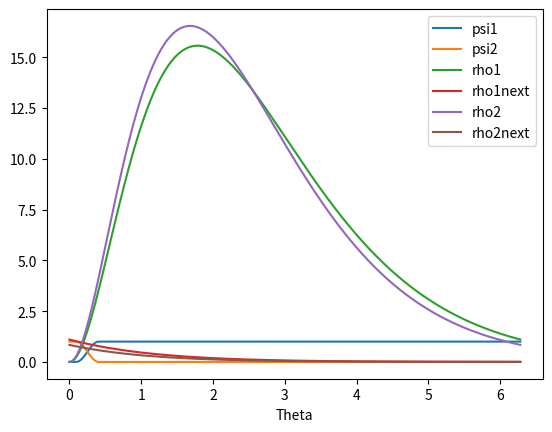
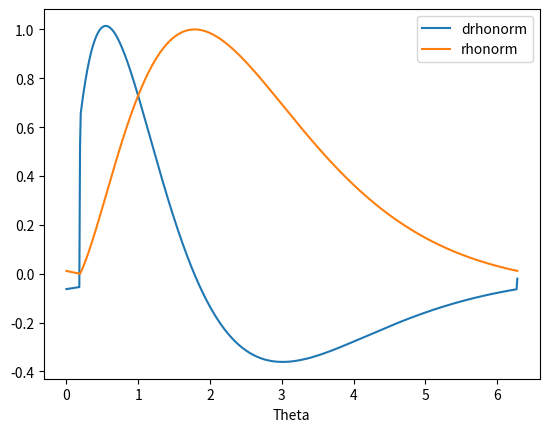
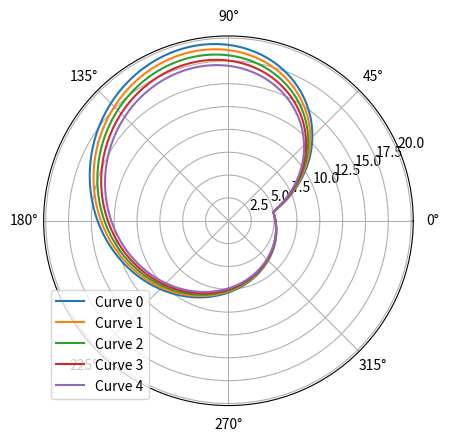

The matplotlib source for these figures, in order:
"""
Code to determine the Came profile 
Dimensions are in "cm"
"""
import numpy as np
import matplotlib.pyplot as plt 
import math
from scipy.stats import gamma

# GEOMETRICAL PARAMETERS 
l0 = 27.5   # Length from the bearing to the hinge 
h0 = 6.5    # Length of the vertical wall which supports the hinge
hb = 4.0    # Length of the vertical support of the bearing 
br = 1.1    # Bearing radius 

# max and min positions of the bearing
h1a = [6.5, 7.1, 7.7, 8.3, 8.9]
h2a = [20.5, 20.5, 20.5, 20.5, 20.5]

nc = 1    # Cycles per cam turn (1 to 3)
rmin = 5  # Minimum radius of the camshaft 

# BREATHING CYCLE PARAMETERS  
lambda1 = 0.5    # Duration inhale cycle
lambda2 = 0.04   # Duration of the whole cycle 

dpsi21 = 0.05   # Soft transition - inhale exhale cycle
dpsi12 = 0.04   # Soft transition - inhale exhale cycle

# Adjust parameters inhale curve 
ga1 = 3.1
gb1 = .85
ff1 = 50

# Adjust parametes exhale curve
ga2 = 3.1
gb2 = .80
ff2 = 50

#####################################################
# GENERATION OF THE CURVES AND THE CAMSHAFT

# Generation of the geometry
ymin = []
ymax = []

alphamin = []
alphamax = []

xmin = []
xmax = []

d = []
alphatan = []

xtan = []
ytan = []

xsup = []
xinf = []

ysup = []
yinf = []

xcam = []
ycam = []

l = math.sqrt(l0**2 + hb**2)

for i in range(len(h1a)):    
    ymin.append(h1a[i])
    ymax.append(h2a[i])
    
    alphamin.append(math.acos((h0 - h1a[i]) / l))
    alphamax.append(math.acos((h0 - h2a[i]) / l))

    xmin.append(l*math.sin(alphamin[i]))
    xmax.append(l*math.sin(alphamax[i]))

    d.append(math.sqrt((xmin[i] - xmax[i]) ** 2 + (ymin[i] - ymax[i]) ** 2))
    alphatan.append((alphamin[i] + alphamax[i]) / 2)

    xtan.append(l*math.sin(alphatan[i]))
    ytan.append(h0 - l*math.cos(alphatan[i]))

    xsup.append(xtan[i] + (d[i]/2)*math.cos(alphatan[i]))
    xinf.append(xtan[i] - (d[i]/2)*math.cos(alphatan[i]))
    
    ysup.append(ytan[i] + (d[i]/2)*math.sin(alphatan[i]))
    yinf.append(ytan[i] - (d[i]/2)*math.sin(alphatan[i]))
    
    xcam.append(xtan[i] + (d[i]/2 + rmin + br)*math.cos(alphatan[i]))
    ycam.append(ytan[i] + (d[i]/2 + rmin + br)*math.sin(alphatan[i]))

dt = 0.01    # Time increment
theta = np.arange(0, 2 * np.pi, dt) # Time coordinate during cycle
 
# Generation of the soft transition between inhale and exhale
psi1 = []
psi2 = []

for i in theta:
    
    if i < (lambda2-dpsi21/2)*2*math.pi:
        psi1.append(0)
    elif i < (lambda2+dpsi21/2)*2*math.pi:
        psi1.append(0.5 + 0.5*math.cos((i-(lambda2+dpsi21/2)*2*math.pi)/(2*dpsi21)))
    else:
        psi1.append(1)
    
    psi2.append(1-psi1[-1])

#############################################################
# Generation of the complete breathing cycle rho(theta)

rho = []
rho1 = []
rho2 = []
rho1next = []
rho2next = []

rhomin = 1000
rhomax = 0

for i in range(len(theta)):

    # Inhale curve 
    rho1.append(ff1*gamma.pdf(theta[i], ga1, scale=gb1))
    rho1next.append(ff1*gamma.pdf(theta[i]+2*math.pi, ga1, scale=gb1))

    # Exhale curve
    rho2.append(ff2*gamma.pdf(theta[i], ga2, scale=gb2))
    rho2next.append(ff2*gamma.pdf(theta[i]+2*math.pi, ga2, scale=gb2))

    rho.append(max(rho1[i], rho1next[i]))

    # Capturing min and max in order to generate the normalized curve
    if rho[i] > rhomax:
        rhomax = rho[i]

    if rho[i] < rhomin:
        rhomin = rho[i]

# plt.plot(theta, rho1, label='shape = 3.1 | scale = 0.85')
# plt.xlabel('Theta')
# plt.ylim(0, 0.35)
# plt.legend()
# plt.show()



# Generation of a normalized curve and camshaft
rhonorm = []
rhocam = np.zeros(shape=(len(d), len(theta)))

for i in range(len(theta)):
    rhonorm.append((rho[i]-rhomin)/(rhomax-rhomin))

    for n in range(len(d)):
        rhocam[n, i] = rmin + rhonorm[i] * d[n]

# Generation of the first derivative of the camshaft geometry to analize and
# validate the design

drho = np.zeros(len(rho))
drhonorm = np.zeros(len(rho))
drhocam = np.zeros(np.size(rhocam))

a = rmin
b = 1/dt

for i in range(len(rho)-1):
    drho[i] = (b * (rho[i+1] -rho[i]))
    drhonorm[i] = (b * (rhonorm[i+1] - rhonorm[i]))
    drhocam[i] = b * (rhocam.T.item(i+1)-rhocam.T.item(i)) + a

drho[len(rho) - 1] = b * (rho[0]-rho[len(rho) - 1])
drhonorm[len(rhonorm) - 1] = b * (rhonorm[0] - rhonorm[len(rhonorm) - 1])
drhocam[np.size(rhocam) - 1] = b * (rhocam.item(0) - rhocam.item(np.size(rhocam) - 1)) + a

# X and Y coordinates during two cycles (for 2-cycle camshaft plot)
theta2 = np.concatenate((theta/2, (2*np.pi+theta)/2))

rhocam2 = np.concatenate((rhocam, rhocam), axis=1)
drhocam2 = np.concatenate((drho, drho))

# X and Y coordinates during three cycles (for 3-cycle camshaft plot)
theta3 = np.concatenate((theta/3, (2*np.pi+theta)/3, (4*np.pi+theta)/3))

rhocam3 = np.concatenate((rhocam, rhocam, rhocam), axis=1)
drhocam3 = np.concatenate((drho, drho, drho))


# Breathing cycle interpolation by curves
plt.figure()
plt.plot(theta, psi1, label='psi1')
plt.plot(theta, psi2, label='psi2')
plt.plot(theta, rho1, label='rho1')
plt.plot(theta, rho1next, label='rho1next')
plt.plot(theta, rho2, label='rho2')
plt.plot(theta, rho2next, label='rho2next')
#plt.plot(theta, rho, label='rho')
plt.xlabel('Theta')
plt.legend()
#plt.show()


# Normalized breathing cycle and first derivative 
plt.figure()
plt.plot(theta, drhonorm, label='drhonorm')
plt.plot(theta, rhonorm, label='rhonorm')
plt.xlabel('Theta')
plt.legend()

# Plot of a 1-cycle camshaft
plt.figure()
for i in range(len(d)):
    plt.polar(theta, rhocam[i, :], label=f'Curve {i}')

plt.legend()
plt.show()

